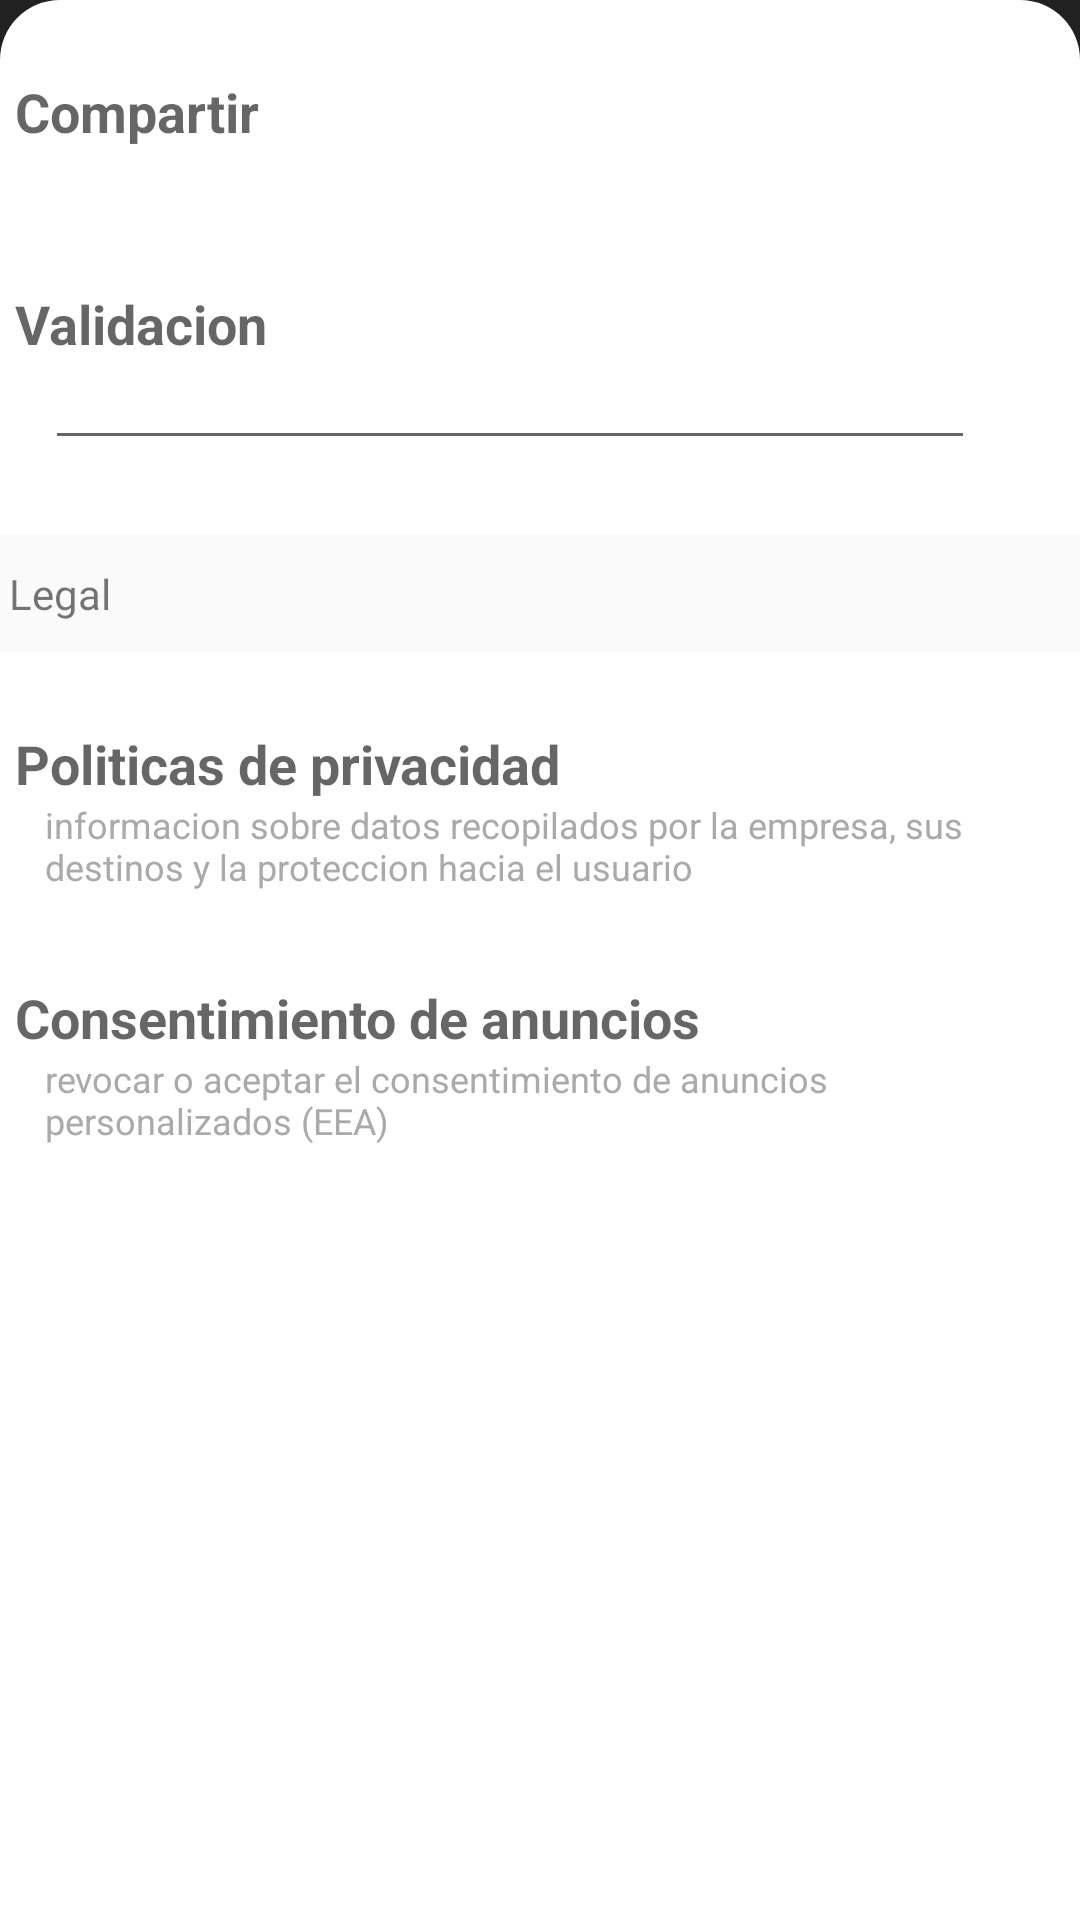

This screen was rendered from an Android layout file. Write that file and the resources it references.
<!-- AndroidManifest.xml: activity theme AppTheme2 -->
<!-- res/layout/activity_settings.xml -->
<?xml version="1.0" encoding="utf-8"?>
<ScrollView xmlns:android="http://schemas.android.com/apk/res/android"
    xmlns:tools="http://schemas.android.com/tools"
    android:layout_width="match_parent"
    android:layout_height="match_parent"
    android:background="@drawable/background_activity">

    <LinearLayout
        android:layout_width="match_parent"
        android:layout_height="wrap_content"
        android:orientation="vertical"
        android:paddingTop="10dp"
        tools:context=".SettingsActivity">

        <LinearLayout
            style="@style/btn_ajustes"
            android:layout_width="match_parent"
            android:layout_height="wrap_content"
            android:orientation="vertical">

            <TextView
                style="@style/title_ajustes"
                android:layout_width="match_parent"
                android:layout_height="wrap_content"
                android:text="@string/compartir" />

            <TextView
                android:id="@+id/expli_compartir_app"
                style="@style/expli_ajustes"
                android:layout_width="match_parent"
                android:layout_height="wrap_content"
                tools:text="Se configura en el archivo KT para concatenas varios textos" />

        </LinearLayout>

        <RelativeLayout
            style="@style/btn_ajustes"
            android:layout_width="match_parent"
            android:layout_height="wrap_content"
            android:orientation="vertical">

            <TextView
                android:id="@+id/title_validation"
                style="@style/title_ajustes"
                android:layout_width="match_parent"
                android:layout_height="wrap_content"
                android:text="@string/validacion" />

            <EditText
                android:id="@+id/et_validation"
                style="@style/expli_ajustes"
                android:layout_width="match_parent"
                android:layout_height="wrap_content"
                android:layout_below="@+id/title_validation"
                android:layout_toStartOf="@+id/btn_validate"
                android:layout_toLeftOf="@+id/btn_validate"
                android:inputType="numberPassword" />

            <ImageView
                android:id="@+id/btn_validate"
                android:layout_width="wrap_content"
                android:layout_height="wrap_content"
                android:layout_alignParentEnd="true"
                android:layout_alignParentRight="true"
                android:layout_centerVertical="true"
                android:foreground="?attr/selectableItemBackgroundBorderless"
                android:padding="10dp"
                android:src="@drawable/arrow_right_bold_circle"
                android:tint="@color/colorAccent"
                tools:ignore="UnusedAttribute" />

        </RelativeLayout>

        <TextView
            style="@style/tag_ajustes"
            android:layout_width="match_parent"
            android:layout_height="wrap_content"
            android:text="@string/legal" />

        <LinearLayout
            style="@style/btn_ajustes"
            android:layout_width="match_parent"
            android:layout_height="wrap_content"
            android:orientation="vertical">

            <TextView
                style="@style/title_ajustes"
                android:layout_width="match_parent"
                android:layout_height="wrap_content"
                android:text="@string/politicas_de_privacidad" />

            <TextView
                style="@style/expli_ajustes"
                android:layout_width="match_parent"
                android:layout_height="wrap_content"
                android:text="@string/expli_politicas" />

        </LinearLayout>

        <LinearLayout
            style="@style/btn_ajustes"
            android:layout_width="match_parent"
            android:layout_height="wrap_content"
            android:orientation="vertical">

            <TextView
                style="@style/title_ajustes"
                android:layout_width="match_parent"
                android:layout_height="wrap_content"
                android:text="@string/consentimiento_de_anuncios" />

            <TextView
                style="@style/expli_ajustes"
                android:layout_width="match_parent"
                android:layout_height="wrap_content"
                android:text="@string/expli_consent_ads" />

        </LinearLayout>

    </LinearLayout>

</ScrollView>
<!-- resources referenced by this layout -->
<resources>
  <color name="colorAccent">#D81B60</color>
  <!-- drawable background_activity (drawable) -->
  <?xml version="1.0" encoding="utf-8"?>
  <shape xmlns:android="http://schemas.android.com/apk/res/android">
  
      <corners android:topLeftRadius="20dp" android:topRightRadius="20dp"/>
      <solid android:color="@color/bg_activity"/>
  </shape>
  <string name="compartir">Compartir</string>
  <string name="consentimiento_de_anuncios">Consentimiento de anuncios</string>
  <string name="expli_consent_ads">revocar o aceptar el consentimiento de anuncios personalizados (EEA)</string>
  <string name="expli_politicas">informacion sobre datos recopilados por la empresa, sus destinos y la proteccion hacia el usuario</string>
  <string name="legal">Legal</string>
  <string name="politicas_de_privacidad">Politicas de privacidad</string>
  <string name="validacion">Validacion</string>
  <style name="btn_ajustes">
          <item name="android:foreground">?attr/selectableItemBackgroundBorderless</item>
          <item name="android:layout_marginTop">10dp</item>
          <item name="android:layout_marginBottom">10dp</item>
          <item name="android:padding">5dp</item>
      </style>
  <style name="expli_ajustes">
          <item name="android:textColor">@android:color/darker_gray</item>
          <item name="android:textSize">12sp</item>
          <item name="android:layout_marginLeft">10dp</item>
          <item name="android:layout_marginRight">10dp</item>
      </style>
  <style name="tag_ajustes">
          <item name="android:paddingTop">10dp</item>
          <item name="android:paddingBottom">10dp</item>
          <item name="android:background">@color/tag_ajustes</item>
          <item name="android:paddingLeft">3dp</item>
          <item name="android:layout_marginTop">10dp</item>
          <item name="android:layout_marginBottom">10dp</item>
      </style>
  <style name="title_ajustes">
          <item name="android:textAppearance">@style/TextAppearance.AppCompat.Medium</item>
          <item name="android:textStyle">bold</item>
      </style>
  <style name="AppTheme2" parent="Theme.AppCompat.Light.DarkActionBar">
          <item name="colorPrimary">@color/colorPrimary</item>
          <item name="colorPrimaryDark">@color/colorPrimaryDark</item>
          <item name="colorAccent">@color/colorAccent</item>
          <item name="android:windowBackground">@color/colorPrimary</item>
      </style>
  
      // TEMA PARA FULL IMAGE
  <color name="bg_activity">#fff</color>
  <color name="tag_ajustes">#FAFAFA</color>
  <color name="colorPrimary">#212121</color>
  <color name="colorPrimaryDark">#212121</color>
</resources>
